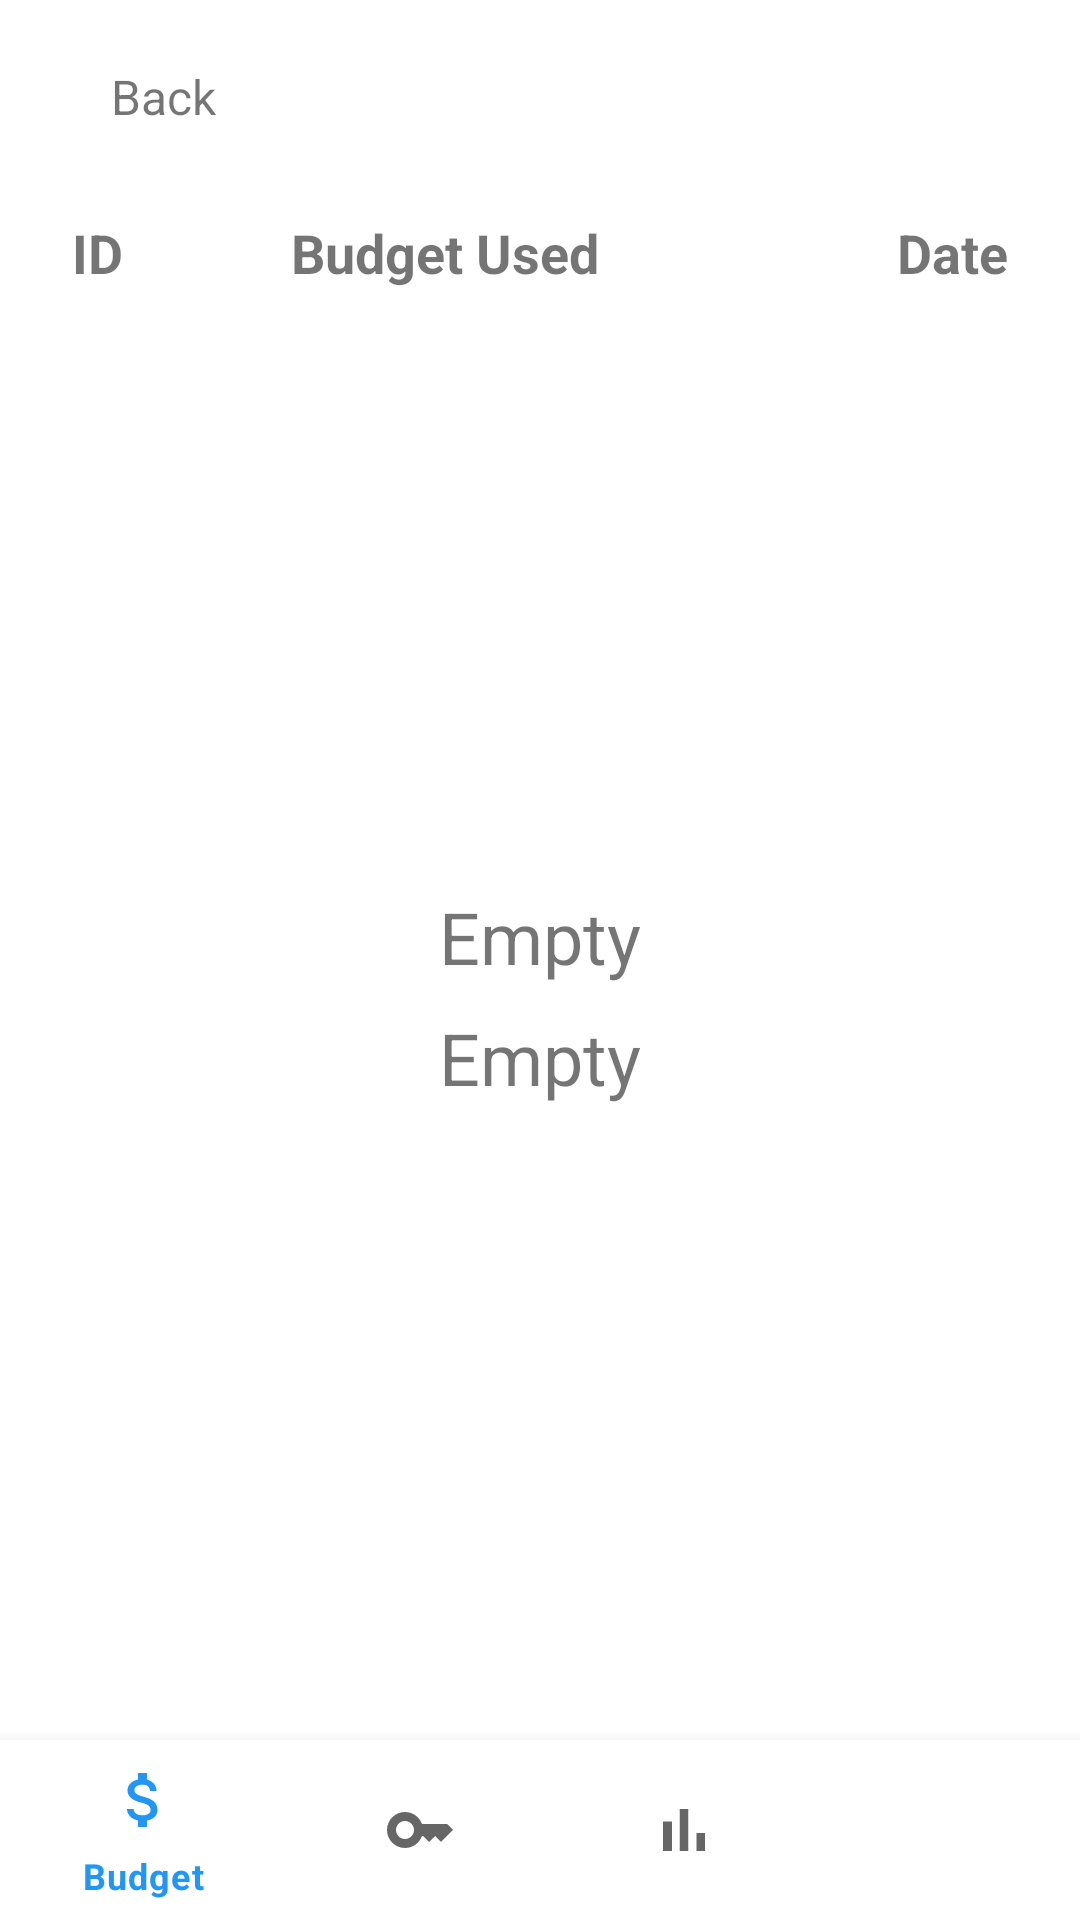

This screen was rendered from an Android layout file. Write that file and the resources it references.
<!-- AndroidManifest.xml: application theme Theme.FYP2022 -->
<!-- res/layout/activity_summary_in_depth_detail.xml -->
<?xml version="1.0" encoding="utf-8"?>
<androidx.constraintlayout.widget.ConstraintLayout xmlns:android="http://schemas.android.com/apk/res/android"
    xmlns:app="http://schemas.android.com/apk/res-auto"
    xmlns:tools="http://schemas.android.com/tools"
    android:layout_width="match_parent"
    android:layout_height="match_parent"
    tools:context=".SummaryInDepthDetail">

    <LinearLayout
        android:id="@+id/linearLayout"
        android:layout_width="0dp"
        android:layout_height="wrap_content"
        android:layout_marginStart="16dp"
        android:layout_marginTop="24dp"
        android:orientation="horizontal"
        app:layout_constraintStart_toStartOf="parent"
        app:layout_constraintTop_toTopOf="parent">

        <ImageView
            android:id="@+id/iv_SID_backBtn"
            android:layout_width="16dp"
            android:layout_height="match_parent"
            android:layout_weight="1"
            app:srcCompat="@drawable/ic_backarrow" />

        <TextView
            android:id="@+id/tv_SID_backBtn"
            android:layout_width="wrap_content"
            android:layout_height="wrap_content"
            android:layout_marginStart="5dp"
            android:layout_marginTop="-3dp"
            android:layout_weight="1"
            android:text="@string/back"
            android:textSize="16dp" />
    </LinearLayout>

    <androidx.constraintlayout.widget.ConstraintLayout
        android:id="@+id/layout_indepthSummaryDetails"
        android:layout_width="0dp"
        android:layout_height="match_parent"
        android:layout_marginStart="16dp"
        android:layout_marginTop="64dp"
        android:layout_marginEnd="16dp"
        android:layout_marginBottom="80dp"
        app:layout_constraintBottom_toTopOf="@id/bottom_navigation"
        app:layout_constraintEnd_toEndOf="parent"
        app:layout_constraintStart_toStartOf="parent"
        app:layout_constraintTop_toBottomOf="@+id/linearLayout">

        <TextView
            android:id="@+id/textView3"
            android:layout_width="wrap_content"
            android:layout_height="wrap_content"
            android:layout_marginStart="-64dp"
            android:layout_marginTop="8dp"
            android:text="@string/budgetUsed"
            android:textSize="18sp"
            android:textStyle="bold"
            app:layout_constraintEnd_toEndOf="parent"
            app:layout_constraintStart_toStartOf="parent"
            app:layout_constraintTop_toTopOf="parent" />

        <TextView
            android:id="@+id/textView2"
            android:layout_width="wrap_content"
            android:layout_height="wrap_content"
            android:layout_marginStart="8dp"
            android:text="@string/id"
            android:textSize="18sp"
            android:textStyle="bold"
            app:layout_constraintStart_toStartOf="parent"
            app:layout_constraintTop_toTopOf="@+id/textView3" />

        <TextView
            android:id="@+id/textView7"
            android:layout_width="wrap_content"
            android:layout_height="wrap_content"
            android:layout_marginEnd="8dp"
            android:text="@string/date"
            android:textSize="18sp"
            android:textStyle="bold"
            app:layout_constraintEnd_toEndOf="parent"
            app:layout_constraintTop_toTopOf="@+id/textView3" />

        <androidx.recyclerview.widget.RecyclerView
            android:id="@+id/lv_summaryDetails"
            android:layout_width="0dp"
            android:layout_height="0dp"
            android:layout_marginTop="8dp"
            app:layout_constraintBottom_toBottomOf="parent"
            app:layout_constraintEnd_toEndOf="parent"
            app:layout_constraintStart_toStartOf="parent"
            app:layout_constraintTop_toBottomOf="@id/textView3" />

    </androidx.constraintlayout.widget.ConstraintLayout>

    <TextView
        android:id="@+id/tv_replaceTxt"
        android:layout_width="wrap_content"
        android:layout_height="wrap_content"
        android:text="Empty"
        android:textSize="24sp"

        app:layout_constraintBottom_toBottomOf="@+id/layout_indepthSummaryDetails"
        app:layout_constraintEnd_toEndOf="@+id/layout_indepthSummaryDetails"
        app:layout_constraintStart_toStartOf="@+id/layout_indepthSummaryDetails"
        app:layout_constraintTop_toTopOf="@+id/layout_indepthSummaryDetails" />

    <TextView
        android:id="@+id/tv_goodJobTxt"
        android:layout_width="wrap_content"
        android:layout_height="wrap_content"
        android:layout_marginTop="8dp"
        android:text="Empty"

        android:textSize="24sp"
        app:layout_constraintEnd_toEndOf="@+id/layout_indepthSummaryDetails"
        app:layout_constraintStart_toStartOf="@+id/layout_indepthSummaryDetails"
        app:layout_constraintTop_toBottomOf="@+id/tv_replaceTxt" />

    <com.google.android.material.bottomnavigation.BottomNavigationView
        android:id="@+id/bottom_navigation"
        android:layout_width="match_parent"
        android:layout_height="60dp"
        android:layout_alignParentBottom="true"
        android:background="@color/white"
        app:itemHorizontalTranslationEnabled="true"
        app:layout_constraintBottom_toBottomOf="parent"
        app:layout_constraintEnd_toEndOf="parent"
        app:layout_constraintStart_toStartOf="parent"
        app:menu="@menu/bottom_nav" />

</androidx.constraintlayout.widget.ConstraintLayout>
<!-- resources referenced by this layout -->
<resources>
  <color name="white">#FFFFFFFF</color>
  <string name="back">Back</string>
  <string name="budgetUsed">Budget Used</string>
  <string name="date">Date</string>
  <string name="id">ID</string>
  <style name="Theme.FYP2022" parent="Theme.MaterialComponents.DayNight.DarkActionBar">
  
          
          <item name="colorSecondary">@color/teal_200</item>
          <item name="colorSecondaryVariant">@color/teal_700</item>
          <item name="colorOnSecondary">@color/black</item>
          
          <item name="android:statusBarColor" tools:targetApi="l">?attr/colorPrimaryVariant</item>
          
          
          <item name="colorPrimary">@color/blue_500</item>
          <item name="colorPrimaryVariant">@color/blue_700</item>
          <item name="colorOnPrimary">@color/white</item>
  
      </style>
  <color name="teal_200">#FF03DAC5</color>
  <color name="teal_700">#FF018786</color>
  <color name="black">#FF000000</color>
  <color name="blue_500">#2196F3</color>
  <color name="blue_700">#1976D2</color>
</resources>
